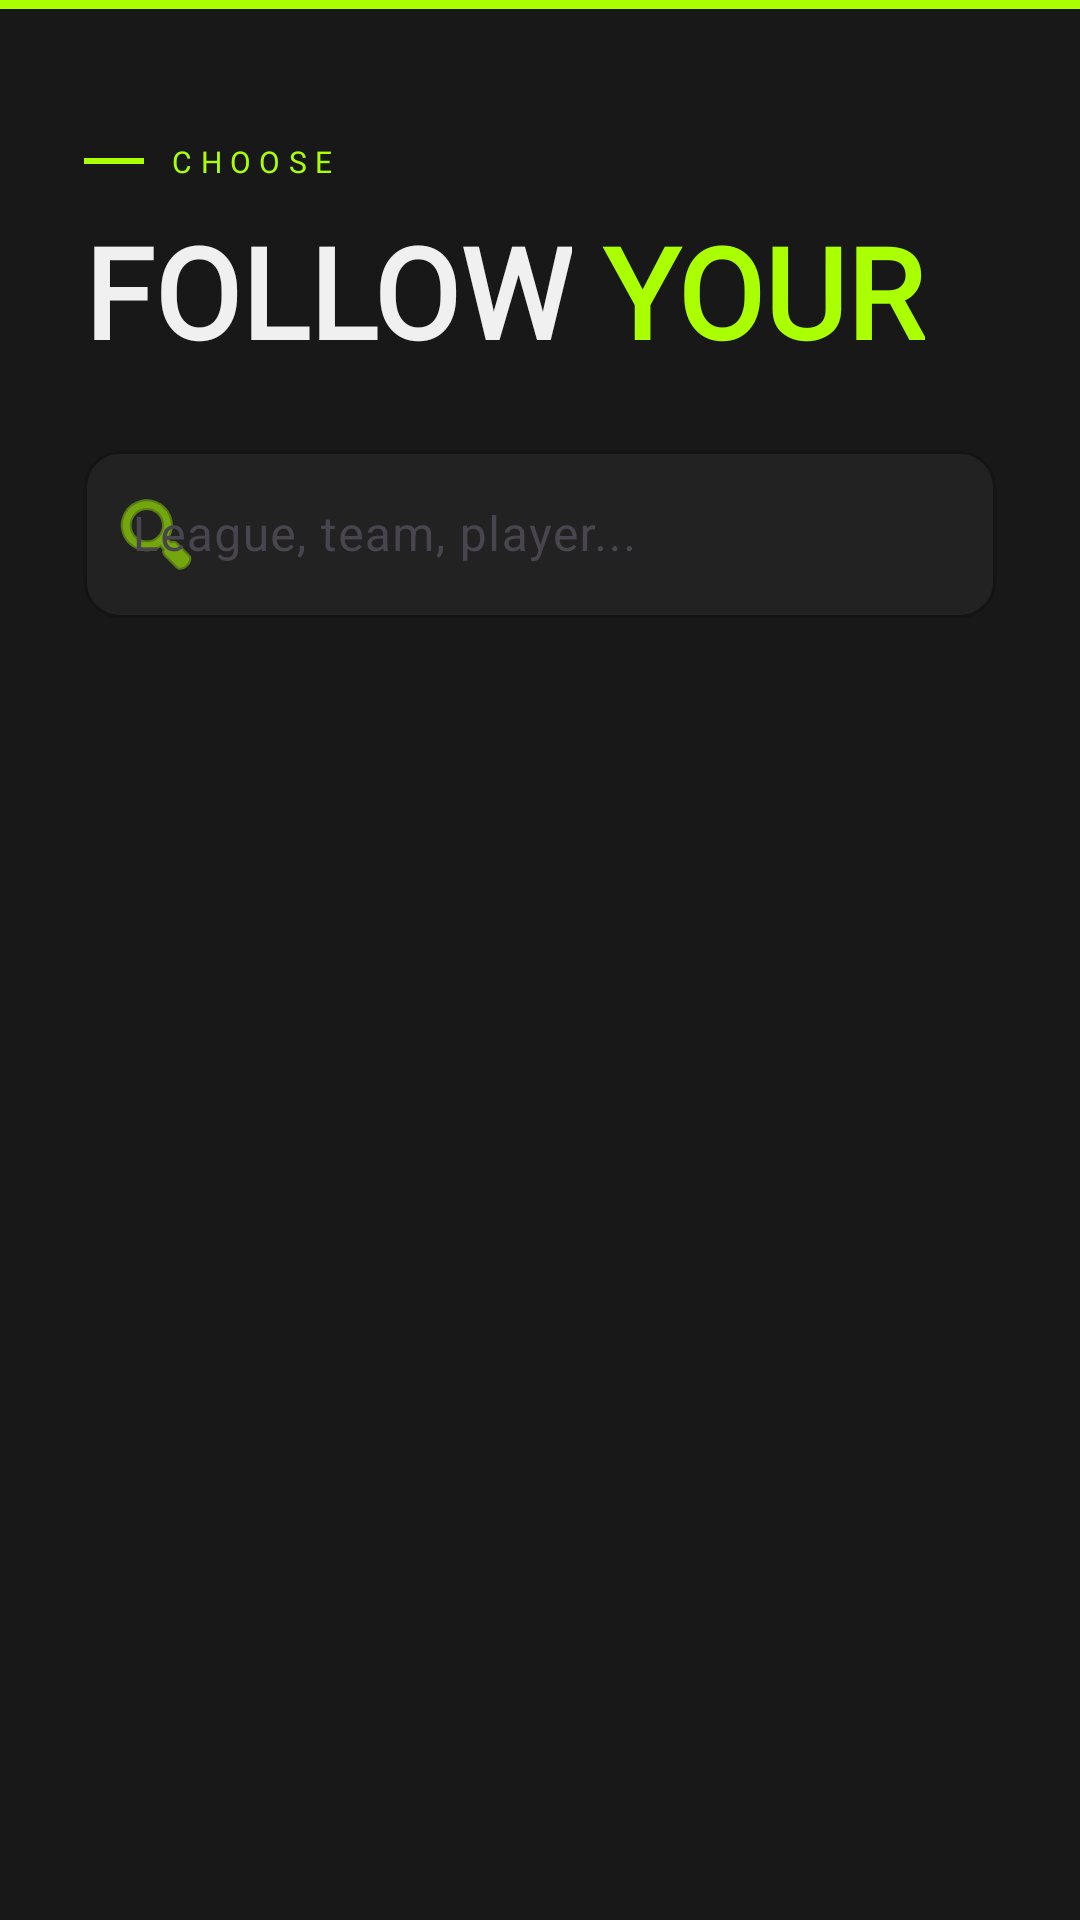

Android layout source for this screen:
<!-- AndroidManifest.xml: application theme Theme.YourSport -->
<!-- res/layout/activity_search.xml -->
﻿<?xml version="1.0" encoding="utf-8"?>
<LinearLayout xmlns:android="http://schemas.android.com/apk/res/android"
    xmlns:app="http://schemas.android.com/apk/res-auto"
    android:layout_width="match_parent"
    android:layout_height="match_parent"
    android:orientation="vertical"
    android:background="#181818"
    android:fitsSystemWindows="true">

<View
        android:layout_width="match_parent"
        android:layout_height="3dp"
        android:background="#AAFF00" />

<LinearLayout
        android:layout_width="match_parent"
        android:layout_height="wrap_content"
        android:orientation="vertical"
        android:paddingStart="28dp"
        android:paddingEnd="28dp"
        android:paddingTop="44dp"
        android:paddingBottom="20dp">

        <LinearLayout
            android:layout_width="wrap_content"
            android:layout_height="wrap_content"
            android:orientation="horizontal"
            android:gravity="center_vertical"
            android:layout_marginBottom="8dp">

            <View
                android:layout_width="20dp"
                android:layout_height="2dp"
                android:background="#AAFF00"
                android:layout_marginEnd="8dp" />

            <TextView
                android:layout_width="wrap_content"
                android:layout_height="wrap_content"
                android:text="Choose"
                android:textColor="#AAFF00"
                android:fontFamily="@font/font_oswald_bold"
                android:textSize="10sp"
                android:textAllCaps="true"
                android:letterSpacing="0.28" />
        </LinearLayout>

        <LinearLayout
            android:layout_width="wrap_content"
            android:layout_height="wrap_content"
            android:orientation="horizontal">

            <TextView
                android:layout_width="wrap_content"
                android:layout_height="wrap_content"
                android:text="FOLLOW"
                android:textColor="#F0F0F0"
                android:textSize="42sp"
                android:textStyle="bold"
                android:fontFamily="@font/font_oswald_bold"
                android:lineHeight="48sp" />

            <TextView
                android:layout_width="wrap_content"
                android:layout_height="wrap_content"
                android:text=" YOUR"
                android:textColor="#AAFF00"
                android:textSize="42sp"
                android:textStyle="bold"
                android:fontFamily="@font/font_oswald_bold"
                android:lineHeight="48sp" />
        </LinearLayout>

    </LinearLayout>

<com.google.android.material.textfield.TextInputLayout
        android:layout_width="match_parent"
        android:layout_height="wrap_content"
        android:layout_marginStart="28dp"
        android:layout_marginEnd="28dp"
        android:layout_marginBottom="16dp"
        app:boxBackgroundColor="#222222"
        app:boxStrokeColor="#444444"
        app:boxCornerRadiusTopStart="12dp"
        app:boxCornerRadiusTopEnd="12dp"
        app:boxCornerRadiusBottomStart="12dp"
        app:boxCornerRadiusBottomEnd="12dp"
        app:hintTextColor="#777777"
        app:startIconDrawable="@android:drawable/ic_menu_search"
        app:startIconTint="#AAFF00">

        <com.google.android.material.textfield.TextInputEditText
            android:id="@+id/edtSearch"
            android:layout_width="match_parent"
            android:layout_height="wrap_content"
            android:hint="League, team, player..."
            android:textColor="#F0F0F0"
            android:textColorHint="#777777"
            android:textSize="16sp"
            android:imeOptions="actionSearch"
            android:inputType="text"
            android:background="@null" />
    </com.google.android.material.textfield.TextInputLayout>

<ProgressBar
        android:id="@+id/progressBar"
        android:layout_width="wrap_content"
        android:layout_height="wrap_content"
        android:layout_gravity="center_horizontal"
        android:layout_marginTop="16dp"
        android:visibility="gone"
        android:indeterminateTint="#AAFF00" />

<androidx.recyclerview.widget.RecyclerView
        android:id="@+id/recyclerSearch"
        android:layout_width="match_parent"
        android:layout_height="0dp"
        android:layout_weight="1"
        android:paddingStart="28dp"
        android:paddingEnd="28dp"
        android:clipToPadding="false"
        android:scrollbars="vertical" />

<com.google.android.material.button.MaterialButton
        android:id="@+id/btnContinue"
        android:layout_width="match_parent"
        android:layout_height="56dp"
        android:layout_marginStart="28dp"
        android:layout_marginEnd="28dp"
        android:layout_marginTop="16dp"
        android:layout_marginBottom="32dp"
        android:text="CONTINUE →"
        android:fontFamily="@font/font_oswald_bold"
        android:textColor="#111111"
        android:textSize="16sp"
        android:textStyle="bold"
        android:letterSpacing="0.18"
        app:backgroundTint="#AAFF00"
        app:cornerRadius="12dp"
        app:icon="@android:drawable/ic_menu_send"
        app:iconGravity="end"
        app:iconPadding="8dp"
        android:visibility="gone" />

</LinearLayout>
<!-- resources referenced by this layout -->
<resources>
  <style name="Theme.YourSport" parent="Base.Theme.YourSport" />
  <style name="Base.Theme.YourSport" parent="Theme.Material3.DayNight.NoActionBar">
          
          
      </style>
</resources>
